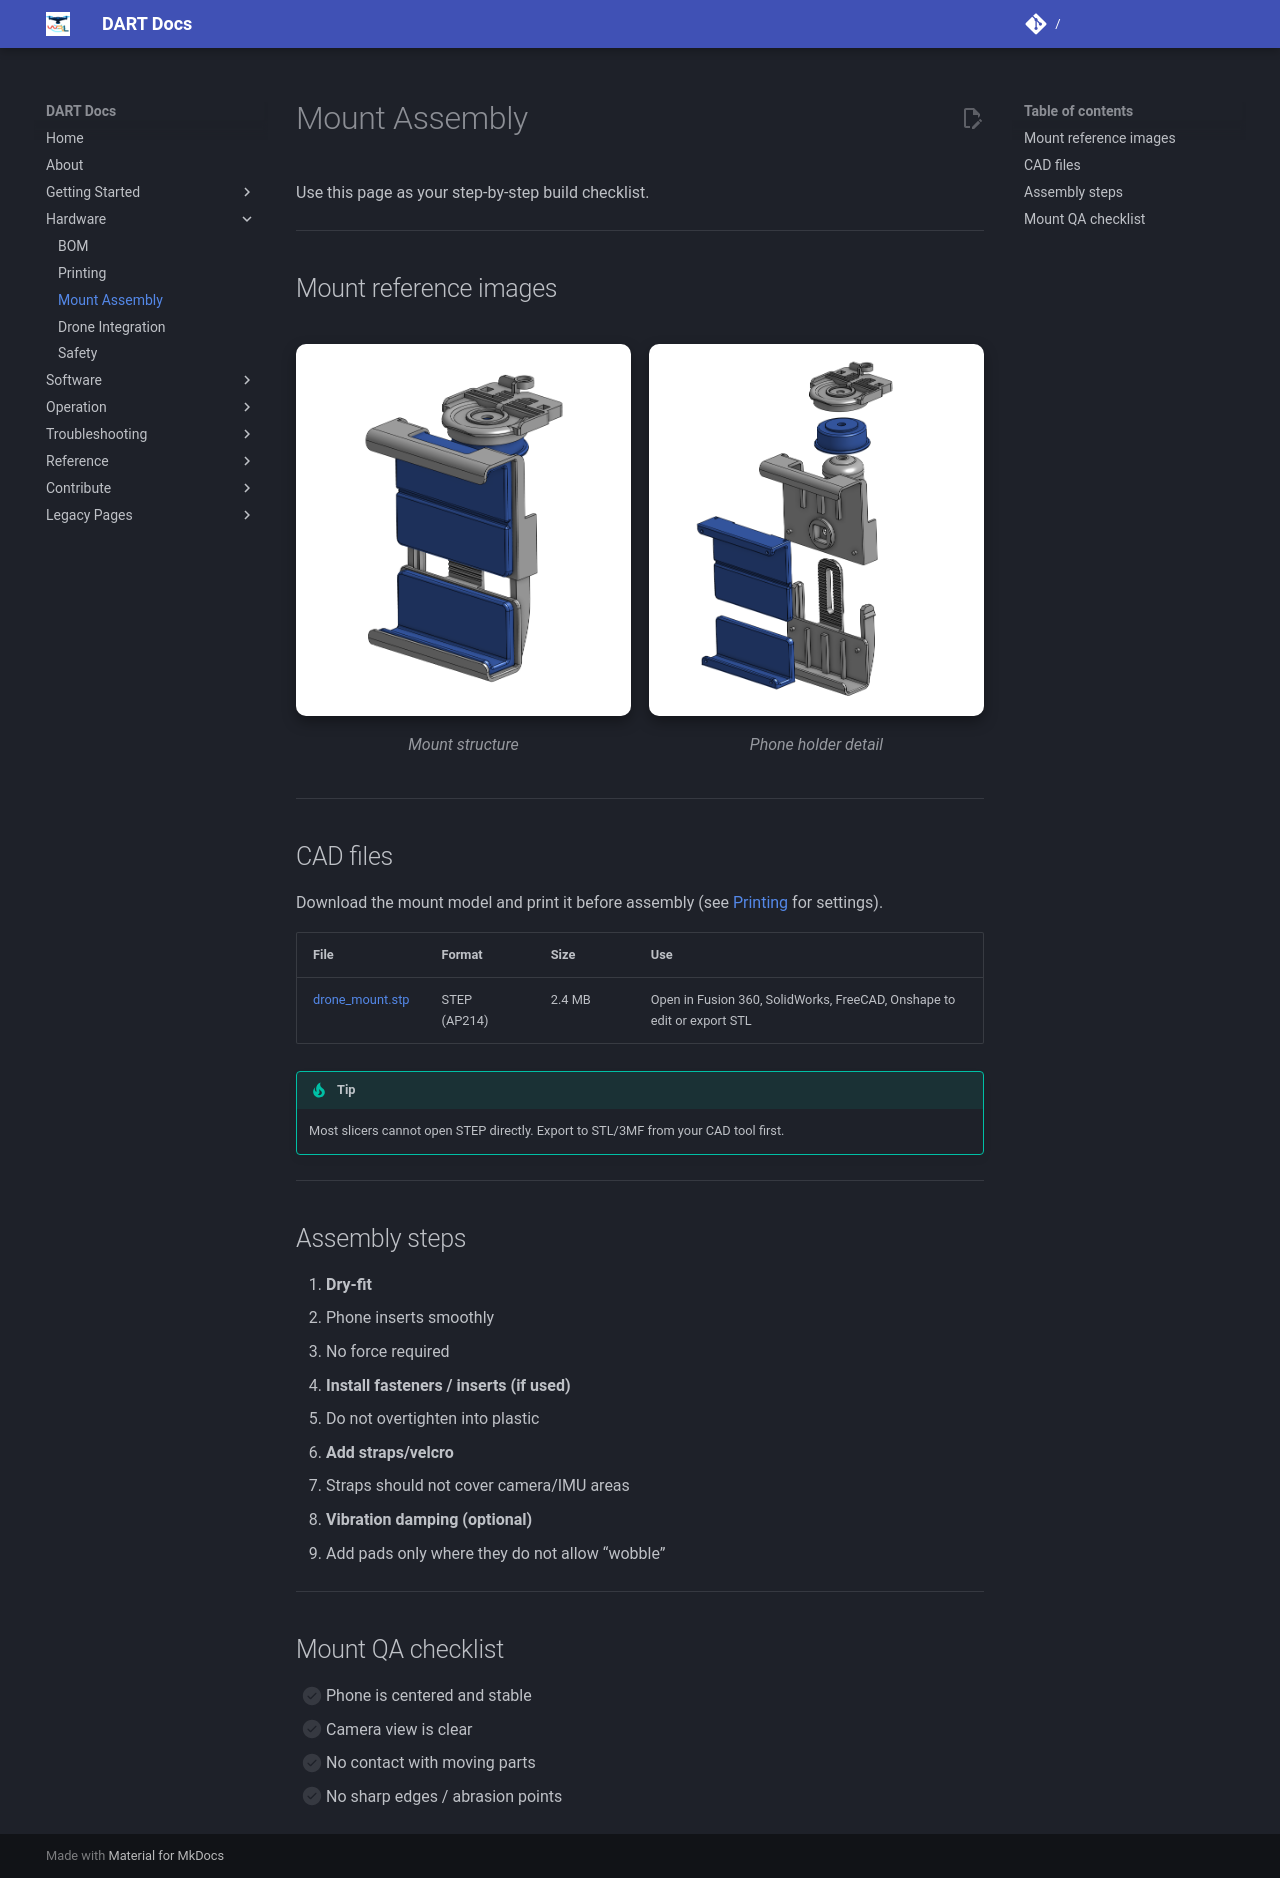

repository: wrlab/DART-Docs · page: hardware/mount-assembly/index.html · generator: mkdocs

# Mount Assembly

Use this page as your step-by-step build checklist.

---

## Mount reference images

<div style="display: flex; gap: 18px; justify-content: center; margin: 22px 0;" markdown="1">

<figure style="margin: 0; flex: 1; text-align: center;" markdown="1">
![Mount structure](../assets/mount_hardware_1.png){ style="border-radius: 10px; box-shadow: 0 6px 14px rgba(0,0,0,0.35); width: 100%;" }
<figcaption style="opacity: 0.75; margin-top: 10px;">Mount structure</figcaption>
</figure>

<figure style="margin: 0; flex: 1; text-align: center;" markdown="1">
![Phone holder detail](../assets/mount_hardware_2.png){ style="border-radius: 10px; box-shadow: 0 6px 14px rgba(0,0,0,0.35); width: 100%;" }
<figcaption style="opacity: 0.75; margin-top: 10px;">Phone holder detail</figcaption>
</figure>

</div>

---

## CAD files

Download the mount model and print it before assembly (see [Printing](printing.md) for settings).

| File | Format | Size | Use |
|------|--------|------|-----|
| [drone_mount.stp](../assets/cad/drone_mount.stp){ download } | STEP (AP214) | 2.4 MB | Open in Fusion 360, SolidWorks, FreeCAD, Onshape to edit or export STL |

!!! tip
    Most slicers cannot open STEP directly. Export to STL/3MF from your CAD tool first.

---

## Assembly steps

1. **Dry-fit**
   - Phone inserts smoothly
   - No force required

2. **Install fasteners / inserts (if used)**
   - Do not overtighten into plastic

3. **Add straps/velcro**
   - Straps should not cover camera/IMU areas

4. **Vibration damping (optional)**
   - Add pads only where they do not allow “wobble”

---

## Mount QA checklist

- [ ] Phone is centered and stable
- [ ] Camera view is clear
- [ ] No contact with moving parts
- [ ] No sharp edges / abrasion points
